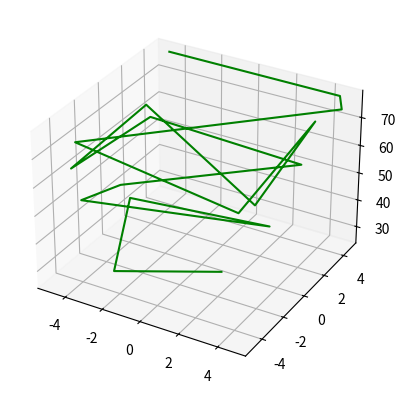

This chart was generated by the following Python code:
import random
import math
import matplotlib.pyplot as plt

class AlgoritmoGenetico:
    def __init__(self):
        self.tam_populacao = 50
        self.populacao=[]
        self.num_geracoes=25
        self.num_filhos=36
        self.filhos=[]
        self.mutacao=4
        self.interval_min=-5
        self.interval_max=5
        self.melhores_individuos=[]
        self.melhor_individuo_x=[]
        self.melhor_individuo_y=[]
        self.melhor_individuo_z=[]

    def avaliar_individuo(self, x, y):
        return 20 + (x*x) + (y*y) - 10 * ((math.cos(2*math.pi*x)) + math.cos(2*math.pi*y))

    def criar_populacao(self):
        for i in range (self.tam_populacao):
            x = random.uniform(self.interval_min, self.interval_max)
            y = random.uniform(self.interval_min, self.interval_max)
            fitness = self.avaliar_individuo(x, y)
            individuo=[x, y, fitness]
            self.populacao.append(individuo)

    def selecionar_pai(self):
        pos_cand1 = random.randint(0, len(self.populacao) - 1)
        pos_cand2 = random.randint(0, len(self.populacao) - 1)

        pos_pai = 0;
        if (self.populacao[pos_cand1][2] < self.populacao[pos_cand2][2]):
            pos_pai = pos_cand1
        else:
            pos_pai = pos_cand2

        return pos_pai

    def realizar_mutacao(self, filho):
        valorx = random.randint(0, 100)
        valory = random.randint(0, 100)

        # mutação (1%)
        if (valorx <= self.mutacao):
            filho[0] = random.uniform(self.interval_min, self.interval_max)
        if(valory <= self.mutacao):
            filho[1] = random.uniform(self.interval_min, self.interval_max)

        return filho

    def realizar_descarte(self, individuos):
        individuos = sorted(individuos, key=lambda x:x[2], reverse=True)
        self.populacao = individuos[:self.tam_populacao]

    def reproduzir(self):
        f=1
        while f <= 13:
            # 2 pais
            pos_pai1 = self.selecionar_pai()
            pos_pai2 = self.selecionar_pai()

            # filho1 -> x do pai1, y do pai2, z do pai1
            xf1 = self.populacao[pos_pai1][0]
            xf2 = self.populacao[pos_pai2][0]
            yf1 = self.populacao[pos_pai2][1]
            yf2 = self.populacao[pos_pai1][1]
            fitnessf1 = self.avaliar_individuo(xf1, yf1)
            fitnessf2 = self.avaliar_individuo(xf2, yf2)

            filho1 = [xf1, yf1, fitnessf1]
            filho2 = [xf2, yf2, fitnessf2]

            # verificando se há mutação
            filho1 = self.realizar_mutacao(filho1)
            filho2 = self.realizar_mutacao(filho2)

            self.filhos.append(filho1)
            self.filhos.append(filho2)

            f += 1

    def verificar_melhor_individuo(self):
        self.melhor_individuo_x.append(self.populacao[len(self.populacao) - 1][0])
        self.melhor_individuo_y.append(self.populacao[len(self.populacao) - 1][1])
        self.melhor_individuo_z.append(self.populacao[len(self.populacao) - 1][2])

        print("O melhor indivíduo: ")
        print("x = ", self.populacao[len(self.populacao) - 1][0])
        print("y = ", self.populacao[len(self.populacao) - 1][1])
        print("fitness = ", self.populacao[len(self.populacao) - 1][2])

    def iniciar_execucao(self):
        self.criar_populacao()
        contador_geracoes = 1

        while contador_geracoes <= self.num_geracoes:
            print("---------------------")
            print("Geracao ", contador_geracoes)
            self.filhos = []
            self.reproduzir()
            self.populacao = self.populacao + self.filhos
            self.realizar_descarte(self.populacao)
            self.verificar_melhor_individuo()
            contador_geracoes += 1

        ax = plt.axes(projection="3d")
        ax.plot3D(self.melhor_individuo_x, self.melhor_individuo_y, self.melhor_individuo_z, "green")
        plt.show()

ag = AlgoritmoGenetico()
ag.iniciar_execucao()